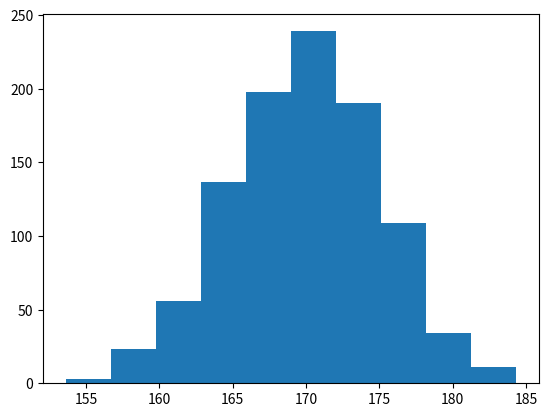

Recreate this plot in Python. (Note: this script raises an exception after producing the figure.)
import matplotlib

import matplotlib.mlab as mlab
import matplotlib.pyplot as plt
import numpy as np

# make imitation data of height
sample = 1000
mu, sigma = 170, 5
data = np.random.normal(mu, sigma, sample)

# plot histgram
plt.hist(data, normed=1)

plt.title('Histgram of Height: mu={},sigma={}'.format(mu, sigma))
plt.xlabel('Height')
plt.ylabel('Probability')
plt.grid(True)

plt.show()